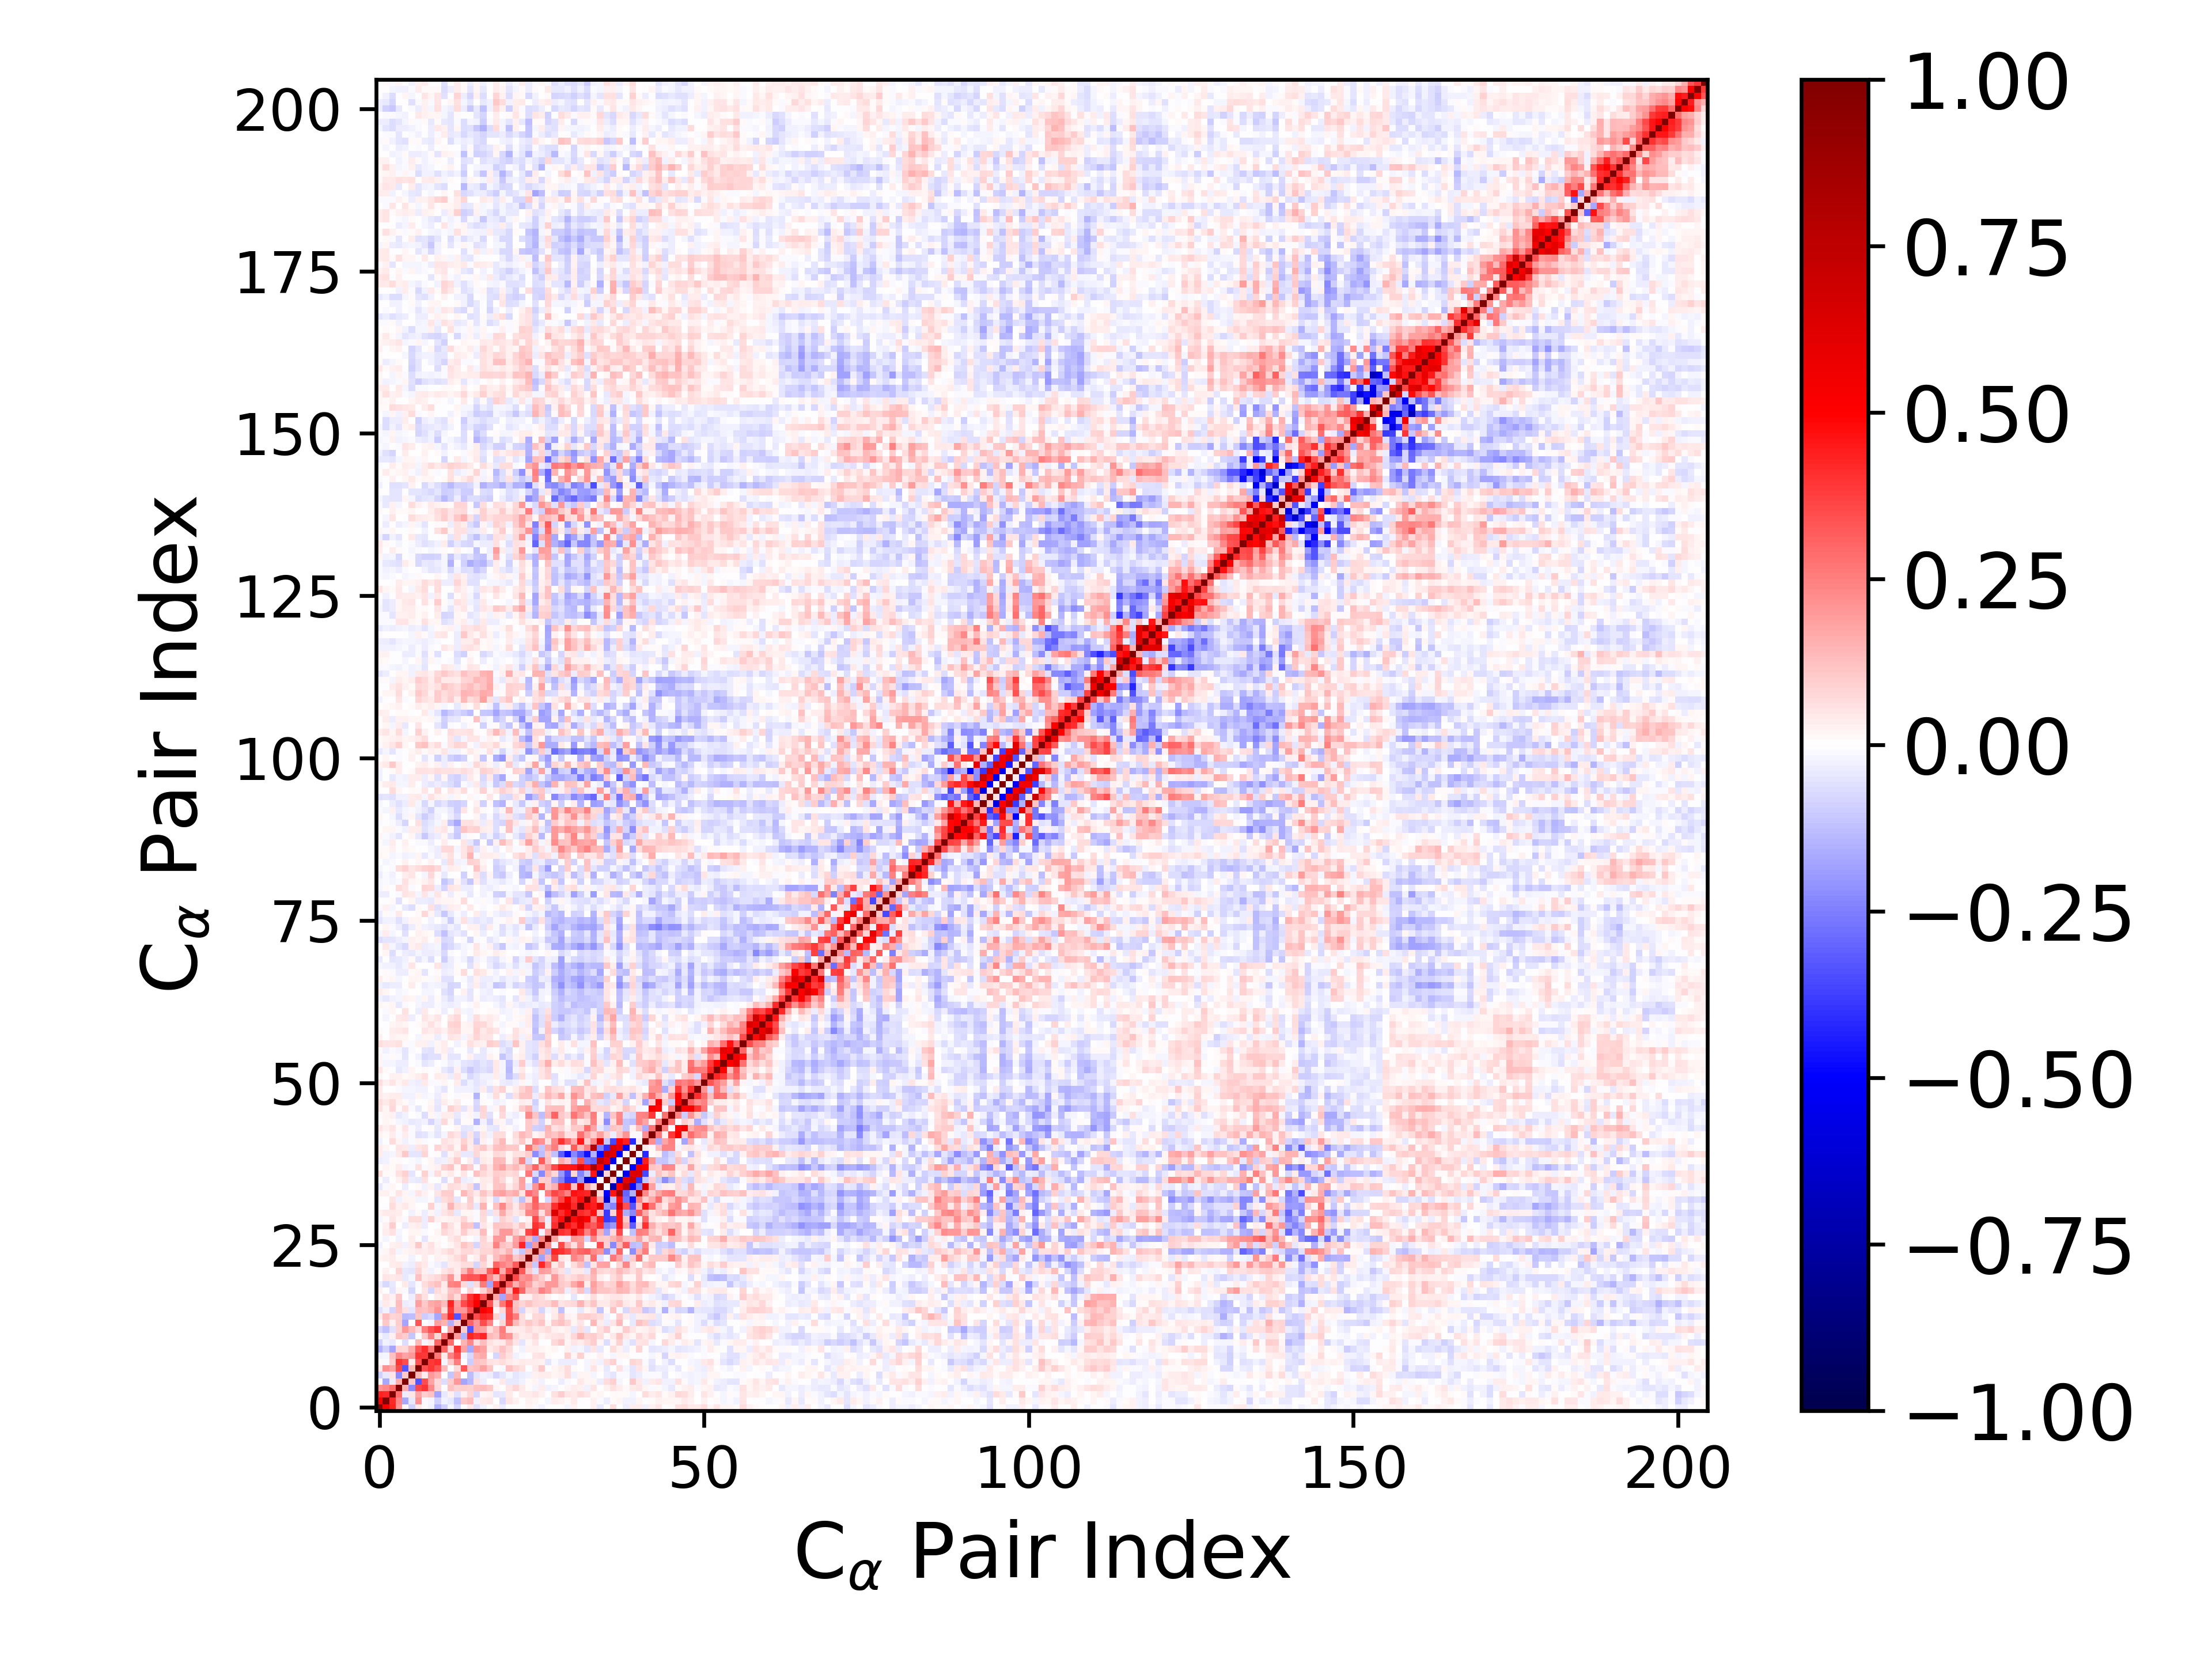

Values plotted in this chart, from the file beside it:
1.000000000000000000e+00, 5.221814173113163982e-01, 4.323113137686513396e-01, 2.075202354011879691e-01, 1.362863643003188636e-02, -9.233069865567160306e-02, 4.401178603188789923e-02, 1.099758967313810808e-02, -2.807968127794848584e-02, -1.529628544337217622e-01, -8.654333992834994937e-02, -2.007535623364688215e-02, -8.024919560986014389e-02, -4.265377247333880691e-03, 4.253371643430320370e-02, -5.801687721968264849e-02, -2.840492637367152823e-02, 5.110719957269454355e-04, 2.456242426883762167e-02, -3.218199531359113713e-02, 6.988388434992008451e-03, 1.725391918398018931e-04, 7.691563247277363735e-03, 1.948557851864055057e-02
5.221814173113163982e-01, 1.000000000000000000e+00, 4.209242621635076453e-01, 2.283706475752427800e-01, -1.668252939518309330e-01, -4.595224654223679234e-02, 2.125322782486415152e-01, -1.022573737599848445e-02, -2.339043283286230956e-02, -8.605009425100526577e-02, -2.571926089321653966e-02, -3.928049535393747516e-02, -1.178501787942910078e-01, 1.043812034397444272e-01, 1.253337253169074794e-01, -2.875245232751370492e-02, 4.366193923615652173e-02, 4.852624136650098008e-02, 4.851274712130895089e-03, -7.334624842559772651e-02, 4.831631156884994699e-02, 2.671280459803313662e-02, 5.569420504822585050e-03, 2.983223064434287197e-02
4.323113137686513396e-01, 4.209242621635076453e-01, 1.000000000000000000e+00, 2.828793638380714404e-01, -3.337469268119847010e-02, 5.219783258166965645e-02, 1.778642273233449755e-01, 9.836318001217250750e-02, 1.180906924178493911e-01, -1.724287436230360349e-01, -4.050037985065084445e-02, 2.695939417277183267e-02, -6.006075955895749663e-02, 2.439216309791353982e-02, 8.400794388183903394e-02, -8.439865858562595191e-02, 2.019217452424355852e-02, 2.573445565448757161e-02, -4.816603748187221062e-02, -4.214852485625169426e-02, 4.529966650766609204e-02, 2.767045160818523523e-03, 3.161245312667487761e-02, 3.283599595822521422e-02
2.075202354011879691e-01, 2.283706475752427800e-01, 2.828793638380714404e-01, 1.000000000000000000e+00, 1.616831638949614292e-01, -2.202217573221810776e-01, 3.515628679222347897e-01, 3.979053216359236811e-01, 2.299296287045169973e-01, 8.475699989250681798e-02, -2.939646971410261878e-03, 1.246909968024303289e-01, 9.132873116464552965e-02, 9.696003676463618715e-02, 9.004476675560391108e-02, 1.202648044158974722e-01, 1.263133095276066376e-01, 1.068342692153342460e-01, 2.209658695151813304e-02, 5.535471639268078718e-03, 5.083722425464591577e-02, 7.850659525098763192e-02, 4.327262558495408029e-02, 1.278150593206183253e-02
1.362863643003188636e-02, -1.668252939518309330e-01, -3.337469268119847010e-02, 1.616831638949614292e-01, 1.000000000000000000e+00, 1.092865722434614578e-01, -3.315660646074062856e-01, 3.482159656052615793e-01, 1.727959260071982861e-01, 7.295729031045433688e-02, -6.534198877648964010e-02, 9.671653930623329287e-02, 1.981607423728793116e-01, -1.748481273537194347e-01, -1.332727183237996937e-01, 5.616006893974979930e-02, -3.222257986016396208e-02, 2.719912067151979834e-04, -1.280277439315032594e-02, 4.384096227428776332e-02, -4.314048628877763941e-02, -4.107741542469761642e-02, -2.676916236923218215e-02, 1.136592704885129243e-02
-9.233069865567160306e-02, -4.595224654223679234e-02, 5.219783258166965645e-02, -2.202217573221810776e-01, 1.092865722434614578e-01, 1.000000000000000000e+00, 1.360364801295833037e-01, 3.586283378876607003e-02, 1.968197745258954690e-01, 1.565985063860633464e-01, -6.698811608256688768e-03, -1.139533032848774191e-01, 1.382877549112619397e-01, 2.358188427031868248e-04, -1.308936796094818944e-01, -5.202605135185683904e-02, -2.645604862981100133e-02, -3.789612764385662247e-02, -8.246038436657626702e-02, -5.094914423833535322e-02, -1.793240749476848750e-02, -4.893102835181639687e-02, -3.736633469955624037e-02, -2.348911325590401569e-02
4.401178603188789923e-02, 2.125322782486415152e-01, 1.778642273233449755e-01, 3.515628679222347897e-01, -3.315660646074062856e-01, 1.360364801295833037e-01, 1.000000000000000000e+00, 3.435954472387353631e-01, 3.948541770702561626e-01, 3.293541284377460854e-01, 1.377396739118343649e-01, 3.276807610304157976e-03, 7.444691758820037863e-02, 3.284385614486174942e-01, 1.099367386202361463e-01, 1.286850261298155274e-01, 1.845128757131489772e-01, 1.094523918662241996e-01, -3.984703535849852367e-03, -8.980566162034997121e-03, 1.204870163141009975e-01, 8.205323268268392700e-02, 5.682302378280033178e-02, -5.835189557980849200e-03
1.099758967313810808e-02, -1.022573737599848445e-02, 9.836318001217250750e-02, 3.979053216359236811e-01, 3.482159656052615793e-01, 3.586283378876607003e-02, 3.435954472387353631e-01, 1.000000000000000000e+00, 3.882984904603973275e-01, 4.077364548654846543e-01, -1.611784591777219722e-02, 1.021534315302398133e-01, 2.517209607177983144e-01, -9.366475016045518187e-04, -9.407481376481602320e-02, 1.246426198933164586e-01, 1.032167917500906862e-01, 5.893178323018055664e-02, 4.788217037906972867e-02, 6.642488988564501651e-02, 4.319978675448046812e-02, 3.049748654522769012e-02, 3.975210781329036741e-02, 3.194718765114691605e-02
-2.807968127794848584e-02, -2.339043283286230956e-02, 1.180906924178493911e-01, 2.299296287045169973e-01, 1.727959260071982861e-01, 1.968197745258954690e-01, 3.948541770702561626e-01, 3.882984904603973275e-01, 1.000000000000000000e+00, 2.580906244695039264e-01, 4.449828541859734976e-02, 2.440428214545017072e-01, 3.391813619783072831e-01, -2.154768411925426022e-02, -7.697382938699731669e-02, 1.467567881526386231e-01, 1.658451971261508118e-01, 6.487814778845568502e-03, -8.015522593356101677e-02, 9.942582919698987609e-02, 5.925533118131859345e-02, -2.743461474904837147e-02, -9.862993032190141632e-03, -4.821012972622064872e-03
-1.529628544337217622e-01, -8.605009425100526577e-02, -1.724287436230360349e-01, 8.475699989250681798e-02, 7.295729031045433688e-02, 1.565985063860633464e-01, 3.293541284377460854e-01, 4.077364548654846543e-01, 2.580906244695039264e-01, 1.000000000000000000e+00, 3.028490287927120272e-01, 7.456661857581263486e-02, 3.980641160728716765e-01, 1.851125042786075370e-01, -1.683582374785674018e-01, 2.138424145448095948e-01, 1.815324253485998962e-01, 4.624071234759167398e-02, 6.313642708373685963e-02, 1.206554342966018045e-01, 7.505110347603950738e-02, 9.876436063881458005e-03, -2.440145773599144280e-02, 2.867205290992475702e-02
-8.654333992834994937e-02, -2.571926089321653966e-02, -4.050037985065084445e-02, -2.939646971410261878e-03, -6.534198877648964010e-02, -6.698811608256688768e-03, 1.377396739118343649e-01, -1.611784591777219722e-02, 4.449828541859734976e-02, 3.028490287927120272e-01, 1.000000000000000000e+00, 2.886121121121379973e-01, 5.690107963285178858e-03, 1.472374114180839966e-01, 2.315157481538525353e-01, 6.643436387071716132e-02, 1.270720086750346534e-01, 5.987840607774234936e-02, 3.707339484945337826e-02, 4.616948777303958584e-02, 1.142050454635082091e-01, 5.192767438108697453e-02, -4.866751693603196816e-02, 1.785919074413134036e-02
-2.007535623364688215e-02, -3.928049535393747516e-02, 2.695939417277183267e-02, 1.246909968024303289e-01, 9.671653930623329287e-02, -1.139533032848774191e-01, 3.276807610304157976e-03, 1.021534315302398133e-01, 2.440428214545017072e-01, 7.456661857581263486e-02, 2.886121121121379973e-01, 1.000000000000000000e+00, 1.904176784834887004e-01, -1.547978420691959733e-01, 4.238105754518726176e-01, 3.876569707275381305e-01, 4.246914505609872270e-01, 1.366634831773651249e-01, 1.149249464830645051e-01, 2.394513986613466261e-01, 2.043395832777633592e-01, 7.543931000081247062e-02, 3.424577669236562177e-02, 4.614714787900954518e-02
-8.024919560986014389e-02, -1.178501787942910078e-01, -6.006075955895749663e-02, 9.132873116464552965e-02, 1.981607423728793116e-01, 1.382877549112619397e-01, 7.444691758820037863e-02, 2.517209607177983144e-01, 3.391813619783072831e-01, 3.980641160728716765e-01, 5.690107963285178858e-03, 1.904176784834887004e-01, 1.000000000000000000e+00, 9.780529476310265147e-02, -3.295203975387189232e-01, 2.025733452877191421e-01, 1.801483365711572804e-01, 6.678385133987491118e-02, 1.307745231670643660e-01, 2.514655975351586248e-01, 5.261949749710768953e-02, 3.541993884099513962e-02, 4.468469687198925455e-02, 6.334804283251034562e-02
-4.265377247333880691e-03, 1.043812034397444272e-01, 2.439216309791353982e-02, 9.696003676463618715e-02, -1.748481273537194347e-01, 2.358188427031868248e-04, 3.284385614486174942e-01, -9.366475016045518187e-04, -2.154768411925426022e-02, 1.851125042786075370e-01, 1.472374114180839966e-01, -1.547978420691959733e-01, 9.780529476310265147e-02, 1.000000000000000000e+00, 3.035081253481394237e-01, 2.012432129252210711e-01, 3.457954418859698342e-01, 2.397941995209540433e-01, 6.628357939784064456e-03, 7.559109250930738655e-02, 3.160313059987553963e-01, 1.367329546107272364e-01, 6.856442667935565283e-02, 1.036600556224795550e-01
4.253371643430320370e-02, 1.253337253169074794e-01, 8.400794388183903394e-02, 9.004476675560391108e-02, -1.332727183237996937e-01, -1.308936796094818944e-01, 1.099367386202361463e-01, -9.407481376481602320e-02, -7.697382938699731669e-02, -1.683582374785674018e-01, 2.315157481538525353e-01, 4.238105754518726176e-01, -3.295203975387189232e-01, 3.035081253481394237e-01, 1.000000000000000000e+00, 3.501079850600621879e-01, 4.240332483569537736e-01, 4.010179106243252911e-01, 8.928207011293003148e-02, -5.625694913817733817e-02, 3.361643733226509223e-01, 2.535899442177947383e-01, 6.258148378353259322e-02, 1.357382298451537996e-02
-5.801687721968264849e-02, -2.875245232751370492e-02, -8.439865858562595191e-02, 1.202648044158974722e-01, 5.616006893974979930e-02, -5.202605135185683904e-02, 1.286850261298155274e-01, 1.246426198933164586e-01, 1.467567881526386231e-01, 2.138424145448095948e-01, 6.643436387071716132e-02, 3.876569707275381305e-01, 2.025733452877191421e-01, 2.012432129252210711e-01, 3.501079850600621879e-01, 1.000000000000000000e+00, 5.134582832040788247e-01, 4.761394782740086540e-01, 2.105047786280886402e-02, 7.810090386706505794e-02, 3.289426846531579574e-01, 1.278314910228221524e-01, -8.114213249192080146e-02, 3.422050360471640823e-02
-2.840492637367152823e-02, 4.366193923615652173e-02, 2.019217452424355852e-02, 1.263133095276066376e-01, -3.222257986016396208e-02, -2.645604862981100133e-02, 1.845128757131489772e-01, 1.032167917500906862e-01, 1.658451971261508118e-01, 1.815324253485998962e-01, 1.270720086750346534e-01, 4.246914505609872270e-01, 1.801483365711572804e-01, 3.457954418859698342e-01, 4.240332483569537736e-01, 5.134582832040788247e-01, 1.000000000000000000e+00, 3.293368389118781492e-01, 8.092337179021258375e-02, 2.591477962931679757e-01, 3.996014703027472303e-01, 1.215092116906369563e-01, 8.549518813446577159e-02, 1.137126846767713556e-01
5.110719957269454355e-04, 4.852624136650098008e-02, 2.573445565448757161e-02, 1.068342692153342460e-01, 2.719912067151979834e-04, -3.789612764385662247e-02, 1.094523918662241996e-01, 5.893178323018055664e-02, 6.487814778845568502e-03, 4.624071234759167398e-02, 5.987840607774234936e-02, 1.366634831773651249e-01, 6.678385133987491118e-02, 2.397941995209540433e-01, 4.010179106243252911e-01, 4.761394782740086540e-01, 3.293368389118781492e-01, 1.000000000000000000e+00, 1.721277005818967198e-01, -1.747790817580562872e-01, 2.342136341644516784e-01, 3.117917201148809880e-01, 3.117677359566538992e-02, 2.456977721900662631e-02
2.456242426883762167e-02, 4.851274712130895089e-03, -4.816603748187221062e-02, 2.209658695151813304e-02, -1.280277439315032594e-02, -8.246038436657626702e-02, -3.984703535849852367e-03, 4.788217037906972867e-02, -8.015522593356101677e-02, 6.313642708373685963e-02, 3.707339484945337826e-02, 1.149249464830645051e-01, 1.307745231670643660e-01, 6.628357939784064456e-03, 8.928207011293003148e-02, 2.105047786280886402e-02, 8.092337179021258375e-02, 1.721277005818967198e-01, 1.000000000000000000e+00, 3.675444715339427626e-01, 1.278098210222832487e-01, 4.441777952403666574e-01, 3.019805551994219073e-01, 1.321049421408093949e-01
-3.218199531359113713e-02, -7.334624842559772651e-02, -4.214852485625169426e-02, 5.535471639268078718e-03, 4.384096227428776332e-02, -5.094914423833535322e-02, -8.980566162034997121e-03, 6.642488988564501651e-02, 9.942582919698987609e-02, 1.206554342966018045e-01, 4.616948777303958584e-02, 2.394513986613466261e-01, 2.514655975351586248e-01, 7.559109250930738655e-02, -5.625694913817733817e-02, 7.810090386706505794e-02, 2.591477962931679757e-01, -1.747790817580562872e-01, 3.675444715339427626e-01, 1.000000000000000000e+00, 3.053589952927173168e-01, 1.584002539732495274e-01, 2.451310633957119456e-01, 1.798122742442351263e-01
6.988388434992008451e-03, 4.831631156884994699e-02, 4.529966650766609204e-02, 5.083722425464591577e-02, -4.314048628877763941e-02, -1.793240749476848750e-02, 1.204870163141009975e-01, 4.319978675448046812e-02, 5.925533118131859345e-02, 7.505110347603950738e-02, 1.142050454635082091e-01, 2.043395832777633592e-01, 5.261949749710768953e-02, 3.160313059987553963e-01, 3.361643733226509223e-01, 3.289426846531579574e-01, 3.996014703027472303e-01, 2.342136341644516784e-01, 1.278098210222832487e-01, 3.053589952927173168e-01, 1.000000000000000000e+00, 3.550302302476252003e-01, 2.036265208533197812e-01, 2.332463412420082149e-01
1.725391918398018931e-04, 2.671280459803313662e-02, 2.767045160818523523e-03, 7.850659525098763192e-02, -4.107741542469761642e-02, -4.893102835181639687e-02, 8.205323268268392700e-02, 3.049748654522769012e-02, -2.743461474904837147e-02, 9.876436063881458005e-03, 5.192767438108697453e-02, 7.543931000081247062e-02, 3.541993884099513962e-02, 1.367329546107272364e-01, 2.535899442177947383e-01, 1.278314910228221524e-01, 1.215092116906369563e-01, 3.117917201148809880e-01, 4.441777952403666574e-01, 1.584002539732495274e-01, 3.550302302476252003e-01, 1.000000000000000000e+00, 3.223805993206154130e-01, 1.037305786953661574e-01
7.691563247277363735e-03, 5.569420504822585050e-03, 3.161245312667487761e-02, 4.327262558495408029e-02, -2.676916236923218215e-02, -3.736633469955624037e-02, 5.682302378280033178e-02, 3.975210781329036741e-02, -9.862993032190141632e-03, -2.440145773599144280e-02, -4.866751693603196816e-02, 3.424577669236562177e-02, 4.468469687198925455e-02, 6.856442667935565283e-02, 6.258148378353259322e-02, -8.114213249192080146e-02, 8.549518813446577159e-02, 3.117677359566538992e-02, 3.019805551994219073e-01, 2.451310633957119456e-01, 2.036265208533197812e-01, 3.223805993206154130e-01, 1.000000000000000000e+00, 1.534671507118839928e-01
1.948557851864055057e-02, 2.983223064434287197e-02, 3.283599595822521422e-02, 1.278150593206183253e-02, 1.136592704885129243e-02, -2.348911325590401569e-02, -5.835189557980849200e-03, 3.194718765114691605e-02, -4.821012972622064872e-03, 2.867205290992475702e-02, 1.785919074413134036e-02, 4.614714787900954518e-02, 6.334804283251034562e-02, 1.036600556224795550e-01, 1.357382298451537996e-02, 3.422050360471640823e-02, 1.137126846767713556e-01, 2.456977721900662631e-02, 1.321049421408093949e-01, 1.798122742442351263e-01, 2.332463412420082149e-01, 1.037305786953661574e-01, 1.534671507118839928e-01, 1.000000000000000000e+00
-1.444806814670913930e-02, 1.648343033721390641e-02, 5.169755867939487132e-02, -2.083343945917180348e-02, 1.962552834105673813e-02, 2.392139771395866352e-02, 4.120039447547868550e-02, 3.669260630832323761e-02, 5.138584113680638721e-02, 2.444253399505398258e-02, 5.351565027682398529e-02, 7.150712994783267606e-02, 4.485133006259936495e-02, 7.488250974413221406e-02, 7.090923767785482779e-02, 5.043974513255378156e-02, 8.368097218138988158e-02, 8.378328832217844802e-02, 1.229243906693882754e-01, 8.613000327093219000e-02, 1.450014796217679036e-01, -4.854952145312048384e-02, -1.040087933830820821e-01, 1.497544330578808869e-01
-2.796182197581309481e-02, 6.224736433073945439e-03, 2.738253258013058009e-02, 3.497802334766338117e-02, -3.042066196391277760e-02, 3.152040931056914602e-02, 1.021258926549977325e-01, 2.506028569154773733e-02, 5.573567676454548731e-02, 2.006304039901663297e-02, -2.400160548448176338e-03, 1.703400652903301268e-02, 5.384099621011829290e-02, 1.104077945944802047e-01, 8.330271149319708190e-02, -8.562124839806432852e-02, 7.701886083796050109e-02, 6.476858461347538565e-02, 2.429415136416982757e-01, 1.244177365894475890e-01, 9.557954841812563163e-02, 1.888082237566031940e-01, 4.254872128483712657e-01, -1.799724637648927594e-01
-4.576129177777303256e-03, -1.966910774901228093e-02, 8.237730907769797665e-04, -3.005033090978141003e-02, -3.390637725568699037e-03, 3.228613707486575890e-02, -5.363619634208518193e-03, -4.897680493735659391e-02, 8.069993932571160183e-03, 1.037602725648921649e-02, 5.178243257749667872e-03, 3.953925539601518130e-02, 7.019446900994466554e-02, 2.256332466653571470e-02, -6.003736528376994903e-03, -1.850647664746682408e-02, 7.890474311652131978e-02, 2.908397900118106852e-02, 2.004904812350483956e-01, 2.004678956374854881e-01, 3.766208626612920635e-02, 1.750730789222100792e-01, 2.655227686921066144e-01, 1.392083480533718165e-01
-4.750372301789955974e-03, 3.432248216082539605e-02, 5.694539414234628394e-02, -1.857312516201809968e-02, 6.903445555078465204e-03, 1.780097560106816412e-02, 1.728272587432268595e-02, -1.052680782475543496e-02, 6.968739692673092331e-03, 1.844834282666971484e-02, 7.540262809620441875e-02, 5.451224161832576159e-02, 2.638961636246598547e-02, 1.006969346956345379e-01, 4.354388512184149268e-02, 3.418652072573506728e-02, 1.286471949496208744e-01, -2.269495830504473306e-04, 9.626981912408479058e-02, 2.010319354770703781e-01, 2.000364905662460335e-01, 9.789446500926439476e-02, 4.614150048213833122e-02, 3.637084754066532977e-01
-4.997965012713240229e-03, 2.590331102378559333e-02, 9.475442697334750253e-02, 2.223703572020428905e-03, -3.868407630805281022e-02, 2.598939289308891537e-02, 3.546781849888601401e-02, -3.653168142436414439e-02, 6.839598894184113591e-03, -1.588010967315556373e-03, 1.042094723603090578e-01, 6.028397150354351114e-02, 2.046772933548594506e-02, 1.224623397291149662e-01, 1.035833131654792377e-01, -1.187022446640884216e-01, 4.855409851422660267e-02, 1.580851869769930515e-02, 1.163073762153774560e-01, 1.031778733512857815e-01, 9.823319893716146722e-02, 5.764219225108768718e-02, 1.177786444330309601e-01, 4.702544460848412378e-02
-2.306761809506261904e-02, 1.401437636997874062e-02, 4.842405666019521104e-02, 2.310307997457779899e-02, -1.243818492992622947e-02, 6.414577063186353845e-02, 6.344197143502643133e-02, -3.324585379804431695e-02, 8.710772815718707818e-02, 2.423882783048525100e-02, 2.319964994132428515e-02, 2.718439376930292806e-02, 3.582042391654562119e-02, 8.173495798659634326e-02, 2.522318194584144413e-02, -1.156833695478099409e-02, 6.636928472537932666e-02, -6.070073681763227735e-04, -3.259190467885036968e-02, 9.339565528872360856e-02, 5.885912876194229065e-02, -4.917434603213803601e-02, -1.184566619087276847e-02, 3.030992811846583423e-02
2.853320779439560972e-02, 4.123781155383966085e-02, 4.567397056879868994e-02, 3.625819010946710469e-02, 1.215108974512011351e-03, -2.585745092829186409e-02, 1.403940101497296901e-02, -3.546544435965211239e-02, 1.896120928884295620e-02, -2.402342990033626280e-02, 4.698726640300920215e-02, 7.643900938732946237e-02, -4.312105917646337494e-02, 2.206738108271886697e-02, 1.664502392010505649e-02, -1.453826445586292766e-02, 7.451424899460619422e-02, -4.832381365313553195e-02, 6.015343980293347964e-02, 1.660628235672257924e-01, 7.377927287337035511e-02, 4.646766477177437238e-02, 6.823949667986795031e-02, 2.402652229529426142e-01
-2.997484163901891537e-03, -2.456677130322024432e-03, 6.395660083671690643e-02, 2.575213200882248490e-02, 4.665177875802796470e-02, 2.080737736444124644e-02, 6.696578447595957599e-03, 2.745041388711680613e-03, 9.367671149539279207e-02, -2.060768288448327004e-02, 3.218415664253639064e-02, 1.410043880809746519e-01, 6.421424391678158539e-02, 4.710288309614062141e-02, 9.363224052223204086e-02, -4.503987252127947954e-02, 1.471306681068308975e-01, 3.432456176269324619e-03, 1.172355770704436445e-01, 2.305175218259603032e-01, 1.089814497555501721e-01, 4.386691941847237208e-02, 1.299208227768391122e-01, 1.921110916045751515e-01
-7.368402968958864992e-03, 2.390410442734706032e-03, 5.229557612665781258e-02, -2.520870952857826724e-02, 1.981651685718095746e-02, 1.747237801724762368e-02, -1.581787392292974964e-02, -1.838256815161103813e-02, 1.235952357327452754e-02, -5.419129998283832295e-02, 6.396503368447051252e-02, 8.823905320101879668e-02, -5.435931254459770018e-02, 2.688667125196017235e-03, 9.948122542348068753e-02, 1.874664620814917720e-02, 6.504596372674914528e-02, 1.628909664896913828e-02, -7.540623873337987115e-02, 3.392075999336643943e-02, 8.592212054610290362e-02, -4.402176089928980240e-02, -1.215535369315622199e-01, 6.428552758390630728e-02
2.976532000431643399e-02, 2.682538576390415541e-02, 1.190855174609546478e-02, 4.775058272430009881e-02, 1.824969049526179582e-02, -1.961557308193577834e-02, 5.117746011062607875e-02, 2.785908118921177554e-02, -6.127545550476094262e-03, 4.696786660584074263e-02, 9.523335179918741844e-02, 1.003489700764752246e-01, 6.704223720376796883e-03, 1.391650788639651470e-01, 8.566435784847466206e-02, 3.997566313420766737e-02, 1.108064051440899311e-01, 6.870610324636838850e-02, 1.654941726316178641e-01, 1.819995105572444483e-01, 1.399998210741112137e-01, 1.584381815122843651e-01, 5.407330139226464161e-02, 2.840551766585752702e-01
-4.560662108272516002e-02, -1.051509604618584316e-02, 1.646850169195999969e-02, 2.759496332690476034e-03, -3.832925082786099030e-02, 3.554569861204378688e-03, 1.519566559208780469e-02, -2.980894316458793450e-02, 2.558613853142083575e-02, -3.954363603814590317e-02, 1.894351431184289336e-02, 6.444304432219567780e-02, 5.733460147988560934e-02, 3.655196440864422192e-02, 6.728442755097964467e-02, -1.109371773577727538e-01, 4.589357205426897873e-02, 1.948383879372632063e-02, 1.135156656115174773e-01, 1.241522154854564769e-01, 3.817402036201918147e-02, 8.419912020567871247e-02, 1.739060939700923791e-01, -5.681847315032403228e-02
2.754634840030219158e-03, -3.569329972323033451e-02, 5.838258530153368937e-03, 2.878248130865281376e-02, 6.318233311967337562e-02, -3.377714196198725038e-02, -4.037069356688382377e-02, 5.979315349561518944e-02, -2.854738966070704230e-03, 7.275651384134129186e-03, -6.714232683026993831e-02, 1.218628419845662995e-02, 9.846153205995226976e-02, -3.798514202700565418e-02, -2.733353104882356790e-02, 1.478064993838835127e-02, 4.114023714361376982e-02, 3.411694851471574336e-02, 1.097821050635722356e-01, 7.683117326996441454e-02, 9.914291762148412512e-03, 6.650971640186398304e-02, 1.870138776930678481e-01, -8.607837594697631545e-03
6.921499134507787254e-02, 1.167252741940103672e-02, 9.913990549705884239e-03, 6.027636250442232335e-02, 8.765768562575547429e-02, -5.101920458907651529e-02, 2.977384535367448310e-03, 8.624685435544438006e-02, -2.027105263695683918e-02, 6.372121622762078053e-02, 2.161959977403496783e-02, 4.438137609706395426e-02, 1.060706406777989393e-02, 5.104672897526423697e-02, -9.945661744481671795e-04, 1.198543705933312470e-01, 7.140134000700182337e-02, 4.895746761137142328e-02, 9.791763893714512668e-02, 8.981908045614850344e-02, 7.024457847915061004e-02, 8.309344432020811244e-02, -5.169468599152103779e-03, 2.637870706351246874e-01
2.271569049152354254e-03, 2.162587785440197100e-02, 1.371551654694563166e-02, 3.629345295274925137e-02, -2.145634995698283976e-02, -1.027523333876964248e-02, 6.002214491315534250e-02, -1.133276817227209243e-02, 1.764034408703961040e-02, 2.609727926432181544e-02, 9.061967431363049386e-02, 1.101471608974203265e-01, 2.204047374898307488e-02, 1.355953070965456864e-01, 1.008729239794344257e-01, -1.336870081519753867e-02, 1.058648398754265668e-01, 4.884491269643204819e-02, 1.447387259181204255e-01, 1.798415163594392074e-01, 1.067787091545001343e-01, 1.330811404786413354e-01, 8.175551981077865127e-02, 1.726095217945805560e-01
-3.624652406882546835e-02, -2.927443004867567519e-02, 1.283431856678803398e-02, 1.446313891245452725e-02, 4.868913590745798520e-03, -1.446768102049418234e-02, -1.622045205168276896e-02, 2.236245552637296154e-03, 2.229756732790526622e-02, -3.259512326118636782e-02, -2.947605586161249069e-02, 4.386027542765567194e-02, 9.519771505514663945e-02, 1.930286918632307183e-03, 3.201524804976869920e-02, -7.599722709009007482e-02, 4.528664878633442692e-02, 2.917561897785783676e-02, 1.371788293916650914e-01, 1.254629761278876210e-01, 2.102328179454301255e-02, 1.001233778210022796e-01, 2.347166312721842840e-01, -7.481993787136406726e-02
3.555554128608845454e-02, -2.810463008275962057e-02, -1.676908431554997858e-02, 4.155675928616138493e-02, 1.050056431178540972e-01, -4.799137944033284725e-02, -4.909224929565230572e-02, 8.047878144755521435e-02, -4.293156753929109476e-03, 1.196236851268795559e-02, -6.044855996436274137e-02, 1.784834169039171275e-02, 4.842065254137348229e-02, -4.077222911307102488e-02, -4.183182852882403463e-02, 7.240553568199080414e-02, 3.117338806856209329e-02, 2.340353778529323872e-02, 7.771298620997246775e-02, 6.341981955636946666e-02, 1.596902455869361748e-02, 6.027093149307331810e-02, 5.949171042492581996e-02, 9.822178948121974840e-02
3.505580586025998369e-02, 1.583979757850986075e-02, 2.415127304127921617e-03, 4.823610571365358202e-02, 4.358994936474026860e-02, -3.466013400991754811e-02, 5.019241614502720217e-02, 6.879199193806341539e-02, -4.136209751857243197e-03, 7.857020520256911833e-02, 5.245281302072301449e-02, 7.364990694739648180e-02, 1.902574300251944073e-02, 1.199340164421969640e-01, 3.402779887580426044e-02, 7.185476582459263128e-02, 1.031661167368815579e-01, 5.122300661634595492e-02, 1.239703467813916132e-01, 1.256272912600283342e-01, 1.039359983755542699e-01, 1.087481343179029780e-01, 7.699426085908882104e-03, 2.803520192053335358e-01
-2.399869175099979962e-02, -3.090421334758098183e-04, 6.336766359836774887e-02, 1.805037093911420268e-02, -3.043397316627599256e-02, -8.166363284651275908e-03, 2.252720149672576486e-02, -1.481856446197263484e-02, -9.216424026974481647e-04, -1.881036521008508464e-03, 5.645733582869078004e-02, 4.094094210758021657e-02, 2.992472481346062849e-02, 9.254772537906473528e-02, 4.466273281516369709e-02, -1.081034943382454955e-01, 2.595267622711190658e-02, -1.003393707009863148e-02, 8.552764237020472893e-02, 1.340340450368930347e-01, 9.246967867777150518e-03, 5.025665821053092175e-02, 1.065178517629974397e-01, 2.925187945184478874e-02
2.802974353742298738e-02, 8.947429552817997775e-03, 3.311335210590535261e-02, -1.304655289628074005e-02, 3.212160263102942920e-02, -1.493547987065010907e-02, -5.715403573419391980e-02, -4.750891489258041861e-02, -2.208385540015269863e-02, -5.173333994336962866e-02, -1.925676866676010249e-02, 7.667370254229649573e-02, 4.784140368981257968e-02, -6.356642785337060508e-02, 5.217196901830421785e-02, -8.260296075475102862e-02, 4.041978540595912717e-02, -2.486763360716557486e-02, 6.847067210225608880e-02, 7.004168083279371793e-02, 4.430849557489620165e-03, 6.489116821884295672e-02, 1.340996573007537940e-01, 1.087051730432541802e-01
5.356474422156004556e-02, 2.482786013194541314e-02, 5.129519351584885950e-02, 1.050069955324878755e-02, 4.926120750431307177e-02, -1.398593776369288881e-02, -3.512548650644527898e-02, 6.925651424419427236e-03, 8.254246997242104672e-03, -4.049370716209736015e-02, 1.868335965317206046e-04, 1.402873849574523698e-04, 1.764693806455900835e-02, -5.105123001687504602e-02, -4.186939601896191854e-02, -2.233838467814478618e-02, 2.055282637194785073e-02, -4.264666571123016531e-02, -4.783151233749308867e-02, 1.734981812010883556e-02, 7.818799282083181007e-03, -2.372115050678721970e-02, -6.147883787033583090e-03, 1.050063368922593415e-01
-2.719333632453624621e-03, 1.609639116322586494e-02, 1.523325026022271517e-02, -1.684468874868256041e-02, -2.975038889132080450e-02, -3.915656326807341603e-02, -3.680252297382179821e-02, -2.499959887164218339e-02, -7.982790303407352739e-02, -3.754246317757758272e-02, 7.304354423638727278e-02, 1.303863432427433862e-02, -6.973296605909404255e-02, 1.469494983322111419e-02, 1.080029812290433065e-02, -1.555347556048966295e-01, -2.661314001568457210e-02, -8.793681217372040226e-02, 2.642746186820673845e-02, 1.688580857236294044e-02, -5.261994639343637453e-02, -8.469582838043814704e-03, -7.433637516455942132e-03, 1.042100998326268152e-01
1.173383324796754314e-02, 1.896884615024263879e-02, 2.517009069813036862e-02, -3.980533803421926892e-02, -2.574155128909895798e-02, 4.571673048321660097e-03, -1.011610440146923882e-02, -6.943145179876551720e-02, 1.643767547344833144e-02, -1.600804776308348276e-02, 3.797025737705914117e-02, 3.584976603752520335e-02, -4.135014300066123388e-02, -1.142819401123079323e-02, 1.655230266680873460e-02, -3.114439791006022931e-02, 7.227120833706611458e-02, -5.712224249576351720e-02, -4.013456039964381945e-03, 7.313549797033137845e-02, -1.658529045532617860e-02, -3.164475055994568631e-02, -9.037030555656157954e-03, 2.267152771777638798e-01
5.800303297611643372e-02, 2.218021859507551818e-02, 7.535999032919614427e-02, 9.591094451021868819e-03, 5.954155611580744939e-02, -7.858554590376971502e-03, -4.514065117567745561e-02, -3.615088387105584809e-03, 2.636351368636544873e-02, -5.347545085127516223e-02, -1.100869368726780165e-02, 9.099054855052052249e-02, 6.070249501285022997e-02, -5.020413538420324256e-02, 2.384654114304926575e-02, -7.919024172964017616e-02, 7.970418548847732487e-02, -2.070598345036845853e-02, 2.242031613908402471e-02, 9.251553649851572414e-02, -4.586613510395877273e-03, 2.140839033091052404e-02, 9.892427089609047430e-02, 1.433697778113817434e-01
6.291949226239855475e-02, 3.996445065364789828e-02, 6.691471415075611606e-02, 2.369528855788056651e-02, 1.130662946736576968e-02, -1.824433995935646410e-02, 2.691538269556251282e-03, -7.711645447064316601e-03, 1.911459201103821864e-02, -4.302410980052840533e-02, 3.565324060471221357e-02, 1.049764823304523940e-02, 3.373361713131500794e-02, -4.417706073616496990e-03, 5.112294271010245578e-04, -7.446531216066512582e-02, 8.346284755130864777e-03, -4.913603926258248815e-03, -3.054851208824839806e-02, -2.007636987707242873e-02, -6.664833707761219639e-03, 1.490347696687664529e-02, 3.137150544887575693e-02, 2.838444841144188366e-02
4.536561487597721987e-02, 2.409331276566065855e-02, 3.169351448141023708e-02, 3.700116837514950269e-02, -3.111539237315299328e-02, -2.520924068978568425e-02, 2.055678175237434305e-02, -2.332865390786839285e-02, -1.079798241775880262e-02, -3.218902539865297480e-02, 2.002889402645250186e-02, -2.183507819029430544e-03, -1.219593058587970652e-02, 8.729006393818745935e-03, 1.101189318638453110e-02, -1.480745926461122519e-01, -7.674152002691067911e-03, -1.622936661202673686e-02, 6.415475741690980505e-02, 1.233106595692784295e-02, -6.954054559394584611e-02, 5.495125341474074027e-02, 1.106893899378299101e-01, 1.128258308498966273e-01
4.246681637325762371e-02, 6.065731520384976851e-03, 9.075395318727054505e-04, -1.157783062193066224e-02, -1.805571166844570363e-02, -2.254718145503262217e-02, -2.611475113242412924e-02, -2.545228947632761224e-02, 4.539519425418408506e-03, -2.424644811633119845e-02, -4.820668326027537781e-02, -4.801952602962216571e-03, -3.034521438657673473e-02, -3.033234794025650716e-02, -2.951039116125177622e-02, -4.241921809593904302e-02, 3.238708343009404772e-02, -6.055101079661187602e-02, 6.145610518816012335e-02, 8.625680311248638821e-02, 8.777154067355266015e-03, 3.412125899692218522e-02, 8.135751975788176049e-02, 1.200076440806441824e-01
6.997559923896060075e-02, 2.511626965370883716e-02, 4.923921901822570640e-02, 1.938047855791539056e-02, 4.405687101481194079e-02, -2.848109729872182541e-02, -3.656588320293164412e-02, 4.433985392935262115e-02, -1.376933478557986791e-02, -1.551693803629257233e-02, 1.720340171526152026e-02, -5.428588247446925613e-03, 3.632196360561274623e-02, -6.851553745475612300e-02, -2.580630663453744103e-02, -4.999542457999634620e-02, -3.689555228158408057e-02, -2.003267185240063808e-02, 8.130875349798484530e-03, -3.227923631337968613e-02, -4.584437811177366484e-02, -2.898927857525394544e-02, 2.090248787166152852e-02, -1.037745807426781498e-02
1.916777244472201228e-02, 3.331210201748182644e-03, 2.807972073996940071e-02, 2.704039329146766882e-02, 1.272822610567946391e-02, 1.646554162399123042e-02, 3.145533496172817772e-02, 5.642510545141537354e-02, -4.944508610628848069e-03, 3.417222624322010377e-02, 2.601786386420641348e-02, -3.580172003702712658e-02, 5.348181339032720416e-02, -2.084993060416456823e-02, -7.363309361098416272e-02, -5.359208430807525791e-02, -2.706670528848289375e-02, -2.375314953218689989e-02, 3.136359781340079117e-02, -2.480160428605008432e-02, -1.193696287855872396e-01, -6.625181243945893472e-02, 6.903913887215430700e-02, -1.937958984313821117e-02
5.070424401067277070e-02, 1.092128618580471243e-02, -3.339323769412805547e-03, -3.953658904076458314e-02, -2.624122207573435089e-02, 1.797671538884309042e-02, 2.542490092080232876e-03, 1.026360413099861382e-02, -4.340332516556337332e-03, 9.974162472841441307e-03, -4.113767340469216133e-02, -6.526602849027281217e-02, 2.616508796767418391e-02, -6.262832472261378736e-02, -1.057442576973428583e-01, -7.131598078415139763e-02, -5.819989326607245134e-02, -7.682730035731945295e-02, 4.247258809049963418e-02, -1.724194493015084387e-02, -1.348571379720835128e-01, -2.067873138138170280e-02, 4.261184024433065098e-02, -6.420294890990653003e-04
2.055858736160705996e-02, -1.951378751631657749e-02, -1.746495930337876867e-02, -3.873509784409420731e-02, -3.467719619802420161e-02, -1.857182854919083416e-03, -8.364312178118426741e-03, -5.042050370257127739e-02, -3.281891083549950960e-02, -2.783945639290777777e-03, -1.219028825927659203e-02, -3.623731541118990068e-02, -2.099992307360678059e-02, -5.010460569302455092e-02, -6.040398306569611658e-02, -7.060033388909194019e-02, -5.237747079962763730e-02, -6.264805653936872387e-02, 4.560330893517431511e-02, -1.773020482770694059e-02, -1.308744116234451249e-01, -3.412175285184324697e-02, 9.598284563762757293e-02, -2.574093625244906411e-02
2.315023468103529630e-02, -8.610035036207698556e-03, 1.343782686360845205e-02, -1.518600121062939519e-02, -5.097033517788477491e-02, -6.159902674469386677e-03, -2.673742303787898095e-02, -7.650168386003350363e-02, -6.101674421735749088e-02, -5.907138872016188397e-02, 1.578144505909394660e-02, -4.969415467419697335e-02, -5.422069939601574518e-02, -3.776159472371473983e-05, 2.618585247608890346e-02, -4.032313199827854133e-02, -4.377598110728962016e-02, 2.460528562553803214e-02, 9.489967223976504204e-03, -1.161294544771568626e-01, -6.927500158160614097e-02, 1.572257333920793962e-02, 3.568247272112410468e-02, -5.403910611300504624e-02
1.139268702528544591e-02, -2.993971316147319914e-02, -9.960754880240511172e-03, -1.840875885927582140e-02, -4.787506734902673838e-02, -1.018759891905090913e-02, 3.284273211564378743e-03, -5.090692340302700736e-02, -5.744678133623640909e-02, 2.135099931665435449e-02, 3.665718694333176819e-02, -3.846789181203726093e-02, -1.762143444600644798e-03, -1.126609469371880976e-03, -3.962616469229106320e-02, -4.552871296970652931e-03, -4.152525261208220991e-02, -8.137861318485354115e-03, -6.311021636638642837e-03, -4.439923132221915841e-02, -7.092459223932820467e-02, 3.209193792566203580e-03, 2.589981752728159892e-02, -5.236032170755668819e-02
6.472378125831967921e-02, 4.687568161321329502e-02, 5.029758708010705071e-02, 6.231104370739286996e-02, 8.567591716272719357e-03, -8.224306192111794159e-03, 3.101183447995259704e-02, 2.467818818242438136e-02, -2.401358395620590072e-02, 1.838203206399323733e-02, 3.785099719013731989e-02, 2.556831218969936228e-04, -2.578133587477486263e-02, 1.000076287452794990e-02, 5.655126505147823474e-02, 3.681668429321151986e-02, 2.811842243306504965e-02, 9.529901338933641219e-02, 8.159010250255709085e-02, -6.620807566513961517e-02, -4.455781650201300070e-02, 1.147563462886456165e-01, 2.979056244057452091e-02, -5.381506810425674275e-02
2.842694857401958583e-02, 6.792066655236454753e-03, 2.615414160562827550e-02, 1.572380330413799404e-02, 2.280365684955270103e-02, 1.483263328367862271e-03, -1.866666839051270288e-02, 1.731507304327476252e-02, 1.882432807905703304e-02, -3.707284499815487883e-02, -1.548148304345645099e-02, 4.694469653852744589e-02, 4.356479836569568387e-02, -2.000429048109030744e-02, 3.404096777809301894e-02, 7.991278145781825770e-02, 4.722699967550320066e-02, 4.774808039388773323e-02, 3.847662797171281634e-03, -3.363791755734719946e-02, 2.791163682857812980e-02, 6.091118745557688730e-02, -2.509987275750041880e-02, 3.905241888482387236e-02
1.056885635051230989e-02, -7.619054458630617963e-03, 3.146660313901792488e-02, 4.658164556361373693e-02, 4.722628833360942996e-02, -3.622444727252526701e-03, 6.331934481683437060e-03, 5.456021022789359770e-02, 3.646373524991725068e-02, 5.419552710854355637e-02, 2.625346375358388398e-02, 6.383275193095971911e-02, 7.767655071558805802e-02, 1.942561612840116789e-02, 2.042839088451125010e-02, 8.604519870925630975e-02, 4.618899622411385547e-02, 6.750908358665277942e-02, 5.308730562724943425e-02, -8.022479779776148928e-03, 2.656935326205618099e-03, 5.835125720151791706e-02, 3.029789736078742843e-02, 1.596073681047661258e-02
2.597707708638251692e-03, -1.503574142417774115e-03, 1.966095624418124146e-02, 2.835350359479300864e-02, 1.921016686668102977e-02, -6.843590855246880350e-03, 1.417640823442702265e-02, 2.723421116607497791e-02, 5.980546101429395911e-02, 2.974885336233813390e-02, 6.919782311052093127e-03, 8.186513305412079777e-02, 8.596496869228177629e-02, 1.628197789843809085e-02, 2.761505111995133863e-02, 7.944910713654344814e-02, 7.723720665064946755e-02, 4.200075398321804349e-02, 1.085784099937779808e-02, -1.707692938412719644e-02, 1.538021520182151700e-02, 8.357610825779730745e-03, -2.304788928361872768e-02, 3.634829929147795347e-02
-8.575932892349648904e-04, -2.062747993103465974e-02, 3.828723910124387769e-03, 4.155646329231810904e-02, 4.762636281124377896e-02, -3.417135983420507839e-02, -7.562897793203402115e-03, 5.253562190383858493e-02, 2.751593329961183471e-02, 5.297288691082234491e-02, 1.266060819853511961e-03, 4.934724543279701836e-02, 7.528835126632657526e-02, 3.769177929805383152e-03, -2.478104955411826113e-02, 6.494381505085689010e-02, 2.669692212440566773e-02, 4.263266189952331919e-02, 2.489352500721801059e-02, -6.548033024759998717e-03, -2.053134306704821124e-02, 1.349926800308171200e-02, 2.194233248084836649e-02, 3.331753440459781640e-02
... 144 more rows
